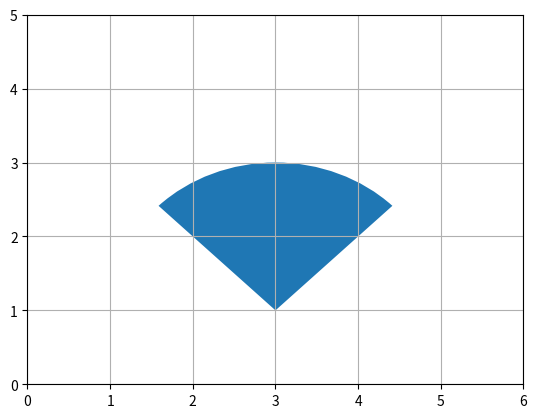

Recreate this plot in Python. (Note: this script raises an exception after producing the figure.)
from matplotlib.patches import Wedge, Arc, PathPatch
import matplotlib.pyplot as plt


n = 6
m  = 5
plt.xlim(0, n)
plt.ylim(0,m)
ax = plt.gca()
plt.grid()

# нарисовать сектор
figure_w = Wedge((3, 1), 2, 45, 135)
ax.add_patch(figure_w)

# нарисовать дугу
# дуга должна иметь определенную толщину (linewidth = 3), нулевой угол поворота, цвет не указывать

figure_a = Arc((3, 1), 6, 6, 0, 45, 135, lw=3)
ax.add_patch(figure_a)


plt.show()